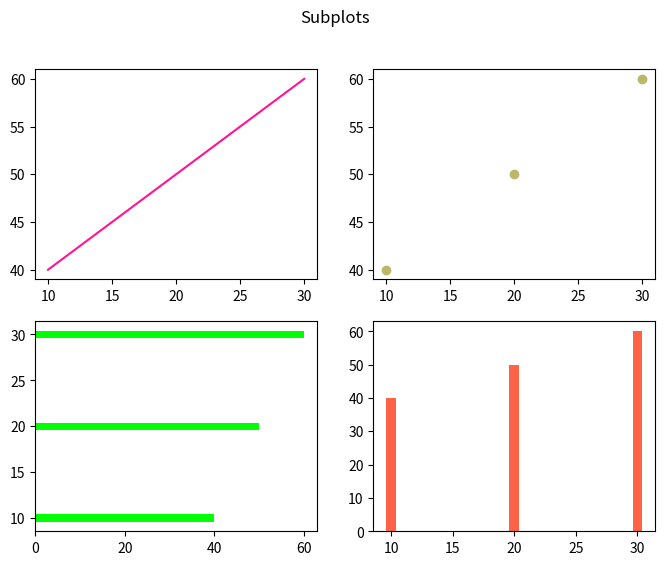

Python code for this plot:
import matplotlib.pyplot as plt 
import numpy as np 

x = np.array([10,20,30])
y = np.array([40,50,60])

plt.figure(figsize=(8,6))
 
# total_rows, total_cols, position
# graph 1
plt.subplot(2,2,1)
plt.plot(x,y,color ='deeppink')

# graph 2
plt.subplot(2,2,2)
plt.scatter(x,y,color='darkkhaki')

# graph 3
plt.subplot(2,2,3)
plt.barh(x,y,color ='lime')

# graph 4
plt.subplot(2,2,4)
plt.bar(x,y,color='tomato')

plt.suptitle("Subplots")

plt.show()
